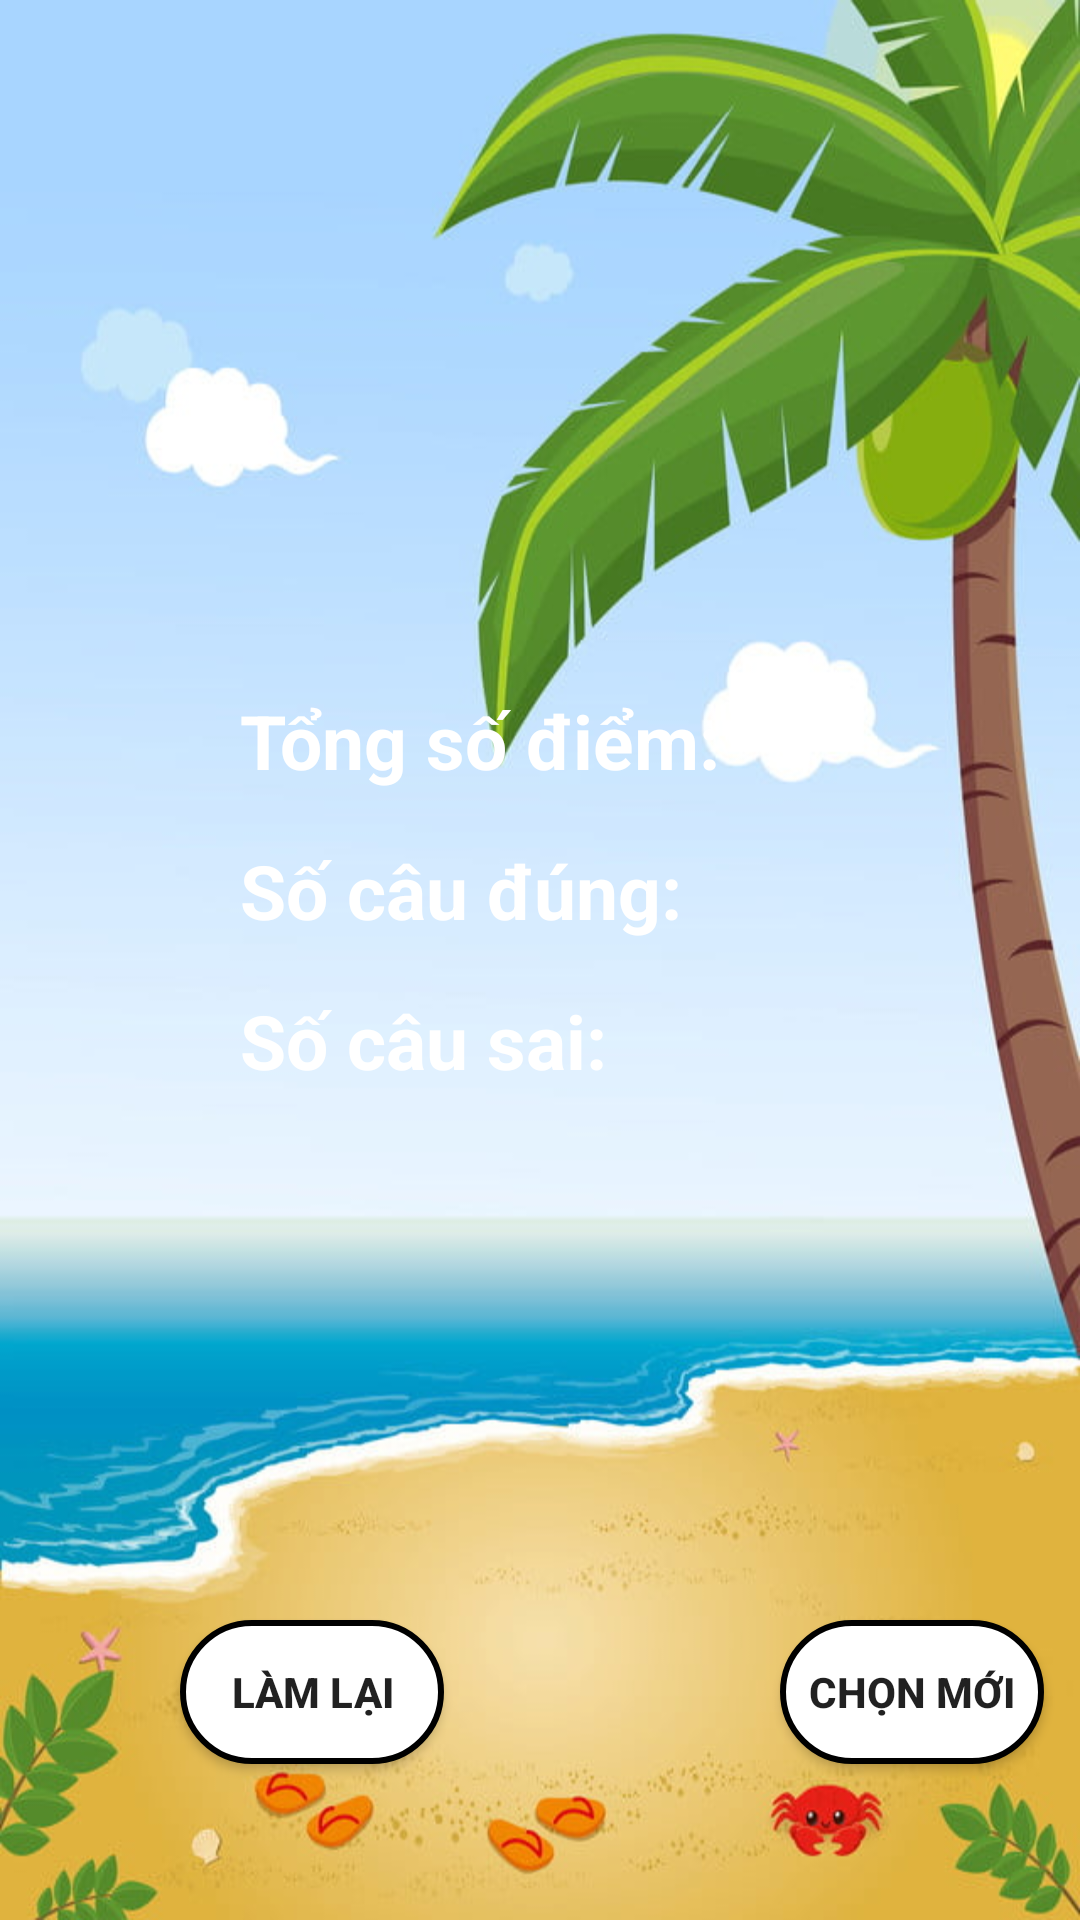

Produce the Android XML layout that renders to this screen, including the resource entries it uses.
<!-- AndroidManifest.xml: application theme Theme.Quizit -->
<!-- res/layout/activity_result_view.xml -->
<?xml version="1.0" encoding="utf-8"?>
<RelativeLayout xmlns:android="http://schemas.android.com/apk/res/android"
    xmlns:app="http://schemas.android.com/apk/res-auto"
    xmlns:tools="http://schemas.android.com/tools"
    android:layout_width="match_parent"
    android:layout_height="match_parent"

    android:background="@drawable/images_ketqua"
    tools:context=".ResultView">


    





    <TextView
        android:layout_width="wrap_content"
        android:layout_height="wrap_content"
        android:layout_marginLeft="80dp"
        android:layout_marginTop="230dp"
        android:text="Tổng số điểm: "
        android:textColor="@color/white"
        android:textSize="25dp"
        android:textStyle="bold"/>
    <TextView
        android:id="@+id/txt_TotalSoDiem"
        android:layout_width="wrap_content"
        android:layout_height="wrap_content"
        android:layout_marginTop="230dp"
        android:layout_marginLeft="300dp"
        android:text=""
        android:textSize="30dp"
        android:textStyle="bold"
        android:textColor="@color/black"/>



    <TextView
        android:layout_width="wrap_content"
        android:layout_height="wrap_content"
        android:layout_marginLeft="80dp"
        android:layout_marginTop="280dp"
        android:text="Số câu đúng: "
        android:textColor="@color/white"
        android:textSize="25dp"
        android:textStyle="bold"/>
    <TextView
        android:id="@+id/txt_SoCauDung"
        android:layout_width="wrap_content"
        android:layout_height="wrap_content"
        android:layout_marginTop="280dp"
        android:layout_marginLeft="300dp"
        android:text=""
        android:textSize="30dp"
        android:textStyle="bold"
        android:textColor="@color/black"/>



    <TextView
        android:layout_width="wrap_content"
        android:layout_height="wrap_content"
        android:layout_marginLeft="80dp"
        android:layout_marginTop="330dp"
        android:text="Số câu sai: "
        android:textColor="@color/white"
        android:textSize="25dp"
        android:textStyle="bold"/>
    <TextView
        android:id="@+id/txt_SoCauSai"
        android:layout_width="wrap_content"
        android:layout_height="wrap_content"
        android:layout_marginTop="330dp"
        android:layout_marginLeft="300dp"
        android:textColor="@color/black"
        android:text=""
        android:textSize="30dp"
        android:textStyle="bold" />















































    <Button
        android:id="@+id/btnRestart"
        android:layout_width="wrap_content"
        android:layout_height="wrap_content"
        android:layout_marginLeft="60dp"
        android:layout_marginTop="540dp"
        android:background="@drawable/corner_background"
        android:text="Làm lại"
        android:onClick="btnRestart"
        android:textStyle="bold"/>

    <Button
        android:id="@+id/btnReview"
        android:layout_width="wrap_content"
        android:layout_height="wrap_content"
        android:layout_marginLeft="260dp"
        android:layout_marginTop="540dp"
        android:background="@drawable/corner_background"
        android:text="Chọn mới"
        android:onClick="btnRestart"
        android:textStyle="bold"/>
</RelativeLayout>
<!-- resources referenced by this layout -->
<resources>
  <color name="LightSeaGreen">#20B2AA</color>
  <color name="PaleVioletRed">#DB7093</color>
  <color name="black">#FF000000</color>
  <color name="white">#FFFFFFFF</color>
  <!-- drawable corner_background (drawable) -->
  <?xml version="1.0" encoding="utf-8"?>
  
  <shape xmlns:android="http://schemas.android.com/apk/res/android"
      android:shape="rectangle">
      <solid android:color="@color/white"/>
      <stroke
          android:width="2dp"
          android:color="@color/black"/>
      <corners
          android:radius="30dp"/>
  
  </shape>
  <!-- drawable icon_result: png bitmap (drawable, 27274 bytes) -->
  <!-- drawable images_ketqua: jpg bitmap (drawable, 114625 bytes) -->
  <style name="Theme.Quizit" parent="Theme.AppCompat.DayNight.NoActionBar">
          
          <item name="colorPrimary">@color/purple_500</item>
          <item name="colorPrimaryVariant">@color/LightSeaGreen</item>
          <item name="colorOnPrimary">@color/white</item>
          
          <item name="colorSecondary">@color/teal_200</item>
          <item name="colorSecondaryVariant">@color/teal_700</item>
          <item name="colorOnSecondary">@color/black</item>
          
          <item name="android:statusBarColor">?attr/colorPrimaryVariant</item>
          
      </style>
  <color name="purple_500">#FF6200EE</color>
  <color name="teal_200">#FF03DAC5</color>
  <color name="teal_700">#FF018786</color>
</resources>
